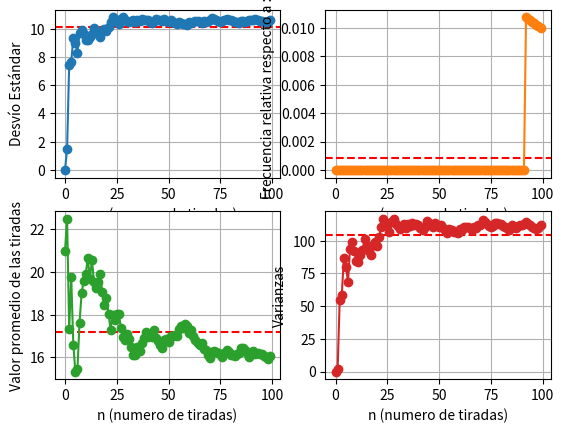

The matplotlib source for this figure:
import random
import sys
import numpy as np
import matplotlib.pyplot as plt

#------Generar de datos----------
std_devs = []
frecuencias = []
promedios = []
varianzas = [] 
 

XXX=100 # Representa el número de tiradas que se realizarán en cada corrida de la simulación.
YYY=1 #Representa el número de corridas que se realizarán en la simulación
X=2  #Representa el número que el usuario elige como objetivo en la simulación.


values=[]
for _ in range(YYY): #Cantidad de analisis
    
    for _ in range (XXX):
        curVal = random.randint(0, 36) #current value
        values.append(curVal)
        std_devs.append(np.std(values))  
        freq = values.count(X) / len(values)  # Calcular la frecuencia relativa con respecto a X para cada tirada
        frecuencias.append(freq)  # Agregar la frecuencia relativa de la tirada actual
        promedios.append(np.mean(values))
        varianzas.append(np.var(values))

    
yd = np.mean(std_devs)
yf = np.mean(frecuencias)
yp = np.mean(promedios)
yv = np.mean(varianzas)       
    
    


#------Graficar----------
# Añadir una línea horizontal

fig, axs = plt.subplots(2, 2)
# Graficar en el primer subgráfico
axs[0, 0].axhline(y=yd, color='r', linestyle='--')
axs[0, 0].plot(range(len(std_devs)), std_devs, marker='o', linestyle='-')
axs[0, 0].set_xlabel('n (numero de tiradas)')
axs[0, 0].set_ylabel('Desvío Estándar')
#axs[0, 0].set_title('Desvío Estándar')
axs[0, 0].grid(True)

#Segundo grafico
axs[0, 1].axhline(y=yf, color='r', linestyle='--')
axs[0, 1].plot(range(len(frecuencias)), frecuencias, 'tab:orange', marker='o', linestyle='-')
axs[0, 1].set_xlabel('n (numero de tiradas)')
axs[0, 1].set_ylabel('Frecuencia relativa respecto a :{}'.format(X))
#axs[0, 1].set_title('Frecuencia Relativa con respecto a {}'.format(X))
axs[0, 1].grid(True)

#Tercer grafico
axs[1, 0].axhline(y=yp, color='r', linestyle='--')
axs[1, 0].plot(range(len(promedios)), promedios, 'tab:green', marker='o', linestyle='-')
axs[1, 0].set_xlabel('n (numero de tiradas)')
axs[1, 0].set_ylabel('Valor promedio de las tiradas')
#axs[1, 0].set_title('Promedios')
axs[1, 0].grid(True)

#Cuarto grafico
axs[1, 1].axhline(y=yv, color='r', linestyle='--')
axs[1, 1].plot(range(len(varianzas)), varianzas, 'tab:red', marker='o', linestyle='-')
axs[1, 1].set_xlabel('n (numero de tiradas)')
axs[1, 1].set_ylabel('Varianzas')
#axs[1, 1].set_title('Varianzas')
axs[1, 1].grid(True)

# Mostrar la figura
plt.show()